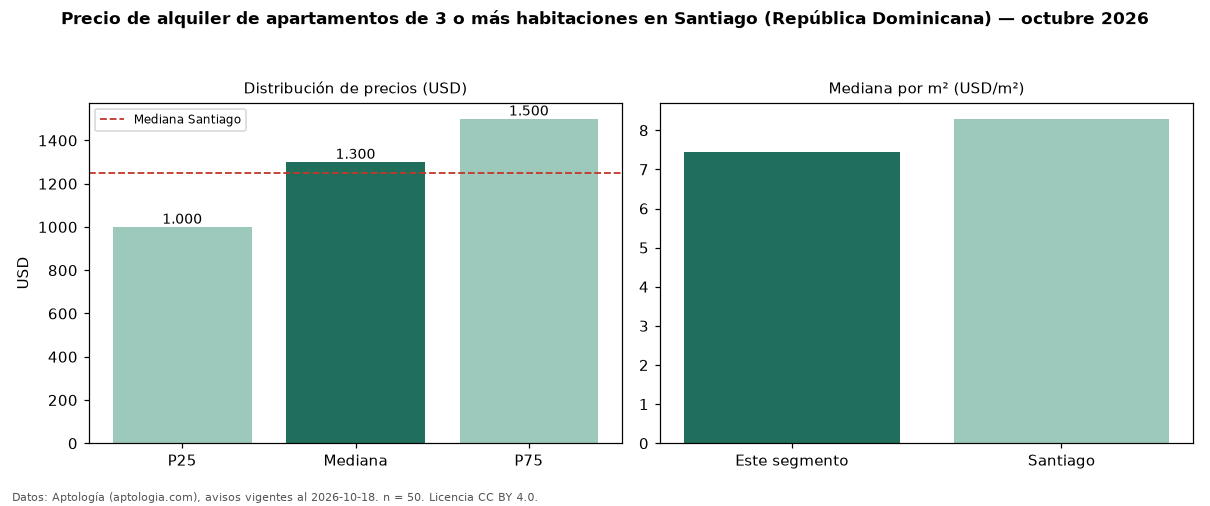

Data behind this chart, as committed beside it:
seccion, metrica, valor, moneda, n
precio, p25, 1000, USD, 50
precio, mediana, 1300, USD, 50
precio, p75, 1500, USD, 50
precio, minimo, 700.0, USD, 50
precio, maximo, 4000, USD, 50
m2, mediana_precio_m2, 7.44, USD, 42
m2, area_mediana_m2, 175.0, m2, 42
banos, mediana_banos, 3.0, , 
habitaciones, 3+, 1300, USD, 50
ciudad, mediana_ciudad_referencia, 1250, USD, 
ciudad, mediana_m2_ciudad, 8.29, USD, 
fuente, fecha_datos, 2026-10-18, , 
fuente, atribucion, https://www.aptologia.com/do/alquiler/sa…, , 
fuente, licencia, CC BY 4.0, , 
